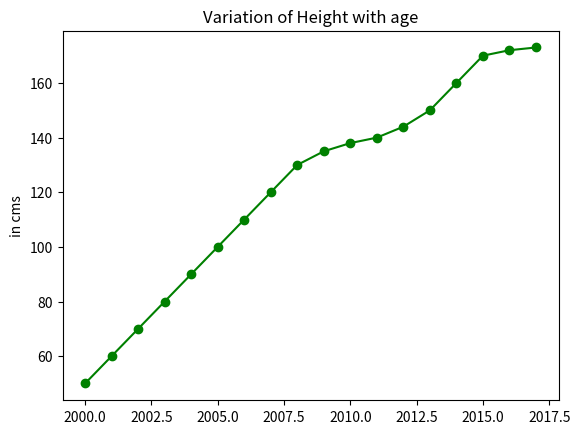

The matplotlib source for this figure:
# Program to plot the variation of my height as the years pass by

from matplotlib import pyplot as plt
from itertools import compress
years = list(compress(range(2000,2019), [1]*18))
height = [50, 60, 70 ,80, 90, 100, 110 ,120, 130 , 135 , 138, 140, 144, 150, 160, 170, 172, 173]
plt.plot(years, height, color='green', linestyle='solid', marker='o')
plt.title("Variation of Height with age")
plt.ylabel("in cms")
plt.show()

